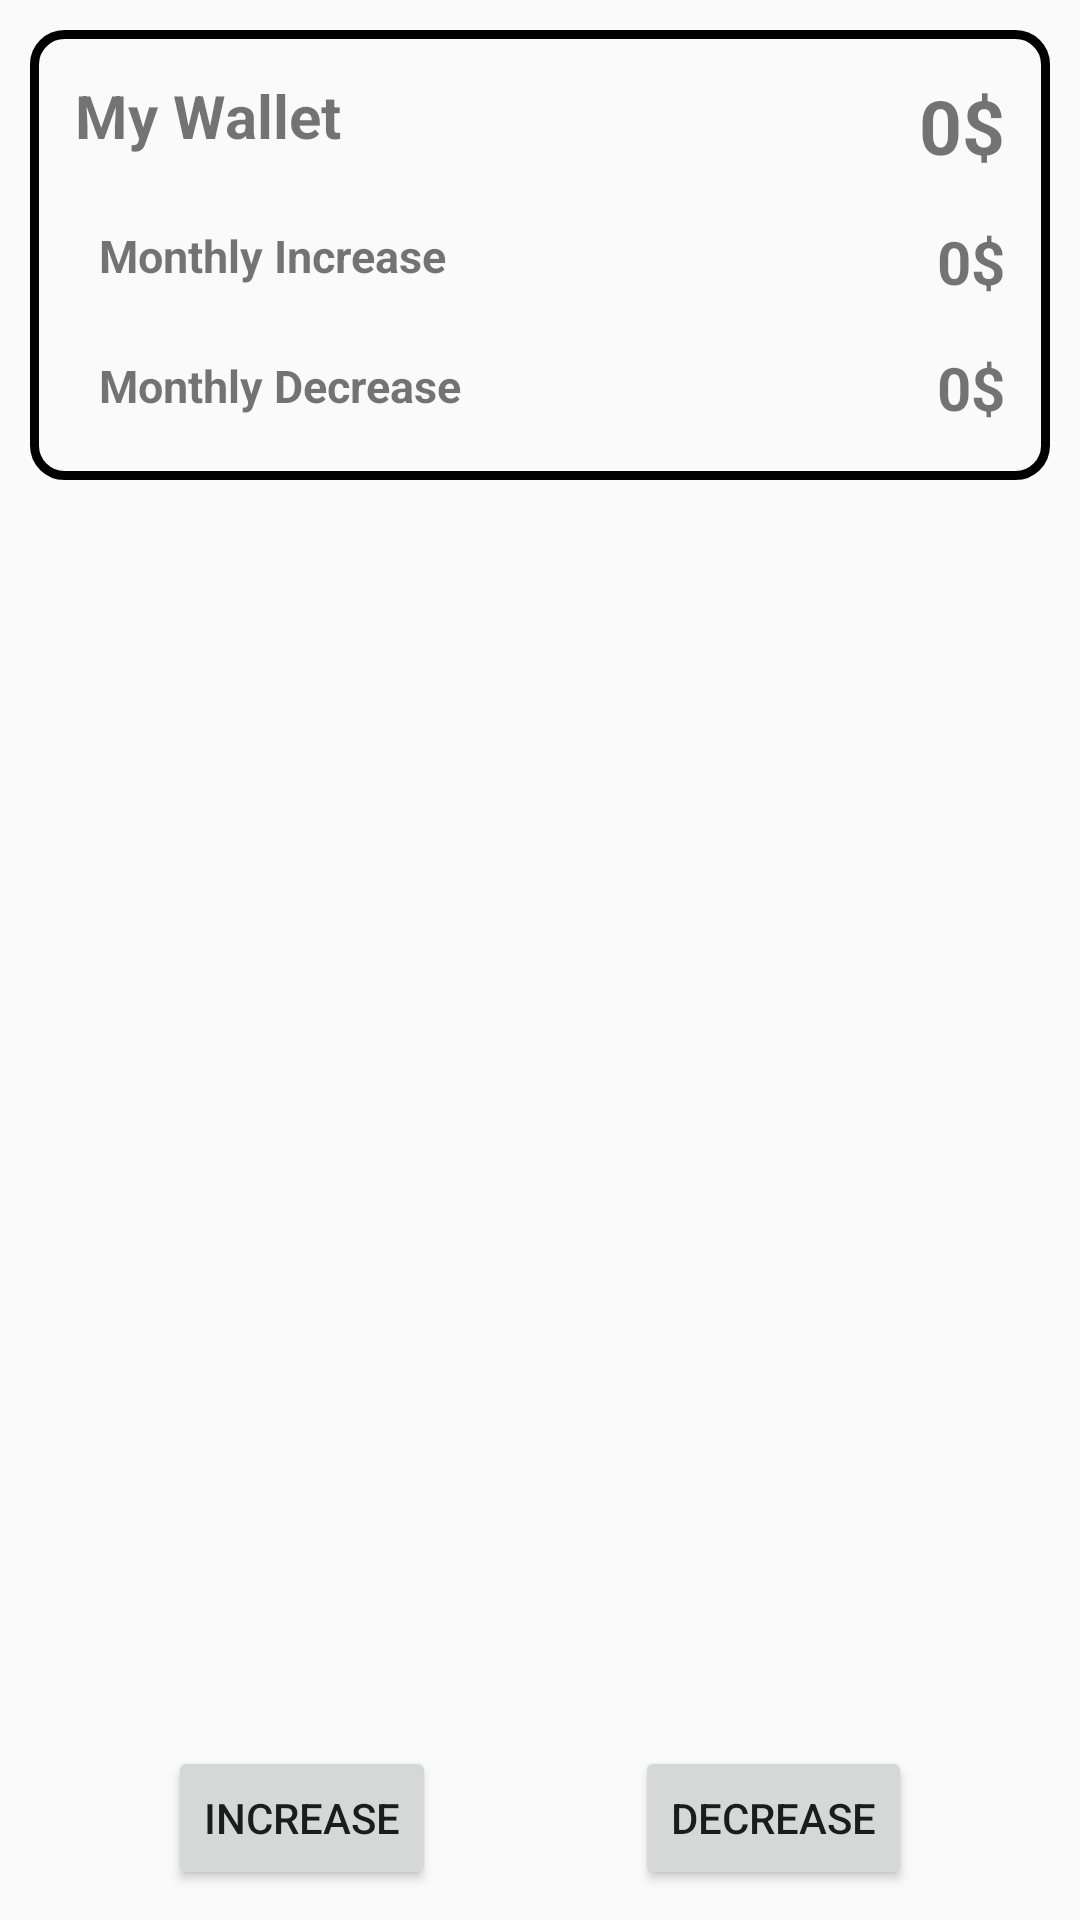

Produce the Android XML layout that renders to this screen, including the resource entries it uses.
<!-- AndroidManifest.xml: application theme Theme.HouseKeeping_Example -->
<!-- res/layout/fragment_main.xml -->
<?xml version="1.0" encoding="utf-8"?>
<layout
    xmlns:android="http://schemas.android.com/apk/res/android"
    xmlns:app="http://schemas.android.com/apk/res-auto" >

    <data>
        <variable
            name="viewModel"
            type="com.solie.housekeeping_example.util.HouseKeepViewModel" />
    </data>

    <androidx.constraintlayout.widget.ConstraintLayout
        android:layout_width="match_parent"
        android:layout_height="match_parent">

        <androidx.constraintlayout.widget.ConstraintLayout
            android:id="@+id/layout_myWallet"
            android:layout_width="match_parent"
            android:layout_height="150dp"
            android:layout_margin="10dp"
            android:background="@drawable/border"
            app:layout_constraintLeft_toLeftOf="parent"
            app:layout_constraintRight_toRightOf="parent"
            app:layout_constraintTop_toTopOf="parent">

            <TextView
                android:id="@+id/myWallet_txt"
                android:layout_width="wrap_content"
                android:layout_height="wrap_content"
                android:layout_margin="15dp"
                android:text="My Wallet"
                android:textSize="20dp"
                android:textStyle="bold"
                app:layout_constraintLeft_toLeftOf="parent"
                app:layout_constraintTop_toTopOf="parent" />

            <TextView
                android:id="@+id/Main_myWallet"
                android:layout_width="wrap_content"
                android:layout_height="wrap_content"
                android:layout_margin="15dp"
                android:text="0$"
                android:textSize="25dp"
                android:textStyle="bold"
                app:layout_constraintRight_toRightOf="parent"
                app:layout_constraintTop_toTopOf="parent" />

            <TextView
                android:id="@+id/Increase_txt"
                android:layout_width="wrap_content"
                android:layout_height="wrap_content"
                android:layout_margin="23dp"
                android:text="Monthly Increase"
                android:textSize="15dp"
                android:textStyle="bold"
                app:layout_constraintLeft_toLeftOf="parent"
                app:layout_constraintTop_toBottomOf="@id/myWallet_txt" />

            <TextView
                android:id="@+id/Main_Increase"
                android:layout_width="wrap_content"
                android:layout_height="wrap_content"
                android:layout_margin="15dp"
                android:text="0$"
                android:textColor="@color/green"
                android:textSize="20dp"
                android:textStyle="bold"
                app:layout_constraintRight_toRightOf="parent"
                app:layout_constraintTop_toBottomOf="@id/Main_myWallet" />

            <TextView
                android:id="@+id/Decrease_txt"
                android:layout_width="wrap_content"
                android:layout_height="wrap_content"
                android:layout_margin="23dp"
                android:text="Monthly Decrease"
                android:textSize="15dp"
                android:textStyle="bold"
                app:layout_constraintLeft_toLeftOf="parent"
                app:layout_constraintTop_toBottomOf="@id/Increase_txt" />

            <TextView
                android:id="@+id/Main_Decrease"
                android:layout_width="wrap_content"
                android:layout_height="wrap_content"
                android:layout_margin="15dp"
                android:text="0$"
                android:textColor="@color/red"
                android:textSize="20dp"
                android:textStyle="bold"
                app:layout_constraintRight_toRightOf="parent"
                app:layout_constraintTop_toBottomOf="@id/Main_Increase" />

        </androidx.constraintlayout.widget.ConstraintLayout>

        <androidx.recyclerview.widget.RecyclerView
            android:id="@+id/MainRecycler"
            android:layout_width="match_parent"
            android:layout_height="0dp"
            android:layout_margin="10dp"
            app:layoutManager="androidx.recyclerview.widget.LinearLayoutManager"
            app:layout_constraintBottom_toTopOf="@id/btn_Increase"
            app:layout_constraintTop_toBottomOf="@id/layout_myWallet" />

        <Button
            android:id="@+id/btn_Increase"
            android:layout_width="wrap_content"
            android:layout_height="wrap_content"
            android:layout_margin="10dp"
            android:text="Increase"
            app:layout_constraintBottom_toBottomOf="parent"
            app:layout_constraintLeft_toLeftOf="parent"
            app:layout_constraintRight_toLeftOf="@id/btn_Decrease" />

        <Button
            android:id="@+id/btn_Decrease"
            android:layout_width="wrap_content"
            android:layout_height="wrap_content"
            android:layout_margin="10dp"
            android:text="Decrease"
            app:layout_constraintBottom_toBottomOf="parent"
            app:layout_constraintLeft_toRightOf="@id/btn_Increase"
            app:layout_constraintRight_toRightOf="parent" />

    </androidx.constraintlayout.widget.ConstraintLayout>

</layout>
<!-- resources referenced by this layout -->
<resources>
  <!-- drawable border (drawable-v24) -->
  <?xml version="1.0" encoding="utf-8"?>
  <selector xmlns:android="http://schemas.android.com/apk/res/android">
  
      <item>
          <shape android:shape="rectangle" >
              <corners android:radius="10dp" />
              <solid android:color="@null" />
              <stroke android:width="3dp" android:color="@color/black" />
          </shape>
      </item>
  
  </selector>
  <style name="Theme.HouseKeeping_Example" parent="Theme.AppCompat.Light.NoActionBar">
          
          <item name="colorPrimary">@color/purple_500</item>
          <item name="colorPrimaryVariant">@color/purple_700</item>
          <item name="colorOnPrimary">@color/white</item>
          
          <item name="colorSecondary">@color/teal_200</item>
          <item name="colorSecondaryVariant">@color/teal_700</item>
          <item name="colorOnSecondary">@color/black</item>
          
          <item name="android:statusBarColor" tools:targetApi="l">?attr/colorPrimaryVariant</item>
          
      </style>
  <!-- not gathered from this repository: default colours our renderer supplied (Android Studio template values) -->
  <color name="purple_500">#FF6200EE</color>
  <color name="purple_700">#FF3700B3</color>
  <color name="teal_200">#FF03DAC5</color>
  <color name="teal_700">#FF018786</color>
  <color name="black">#FF000000</color>
  <color name="white">#FFFFFFFF</color>
</resources>
